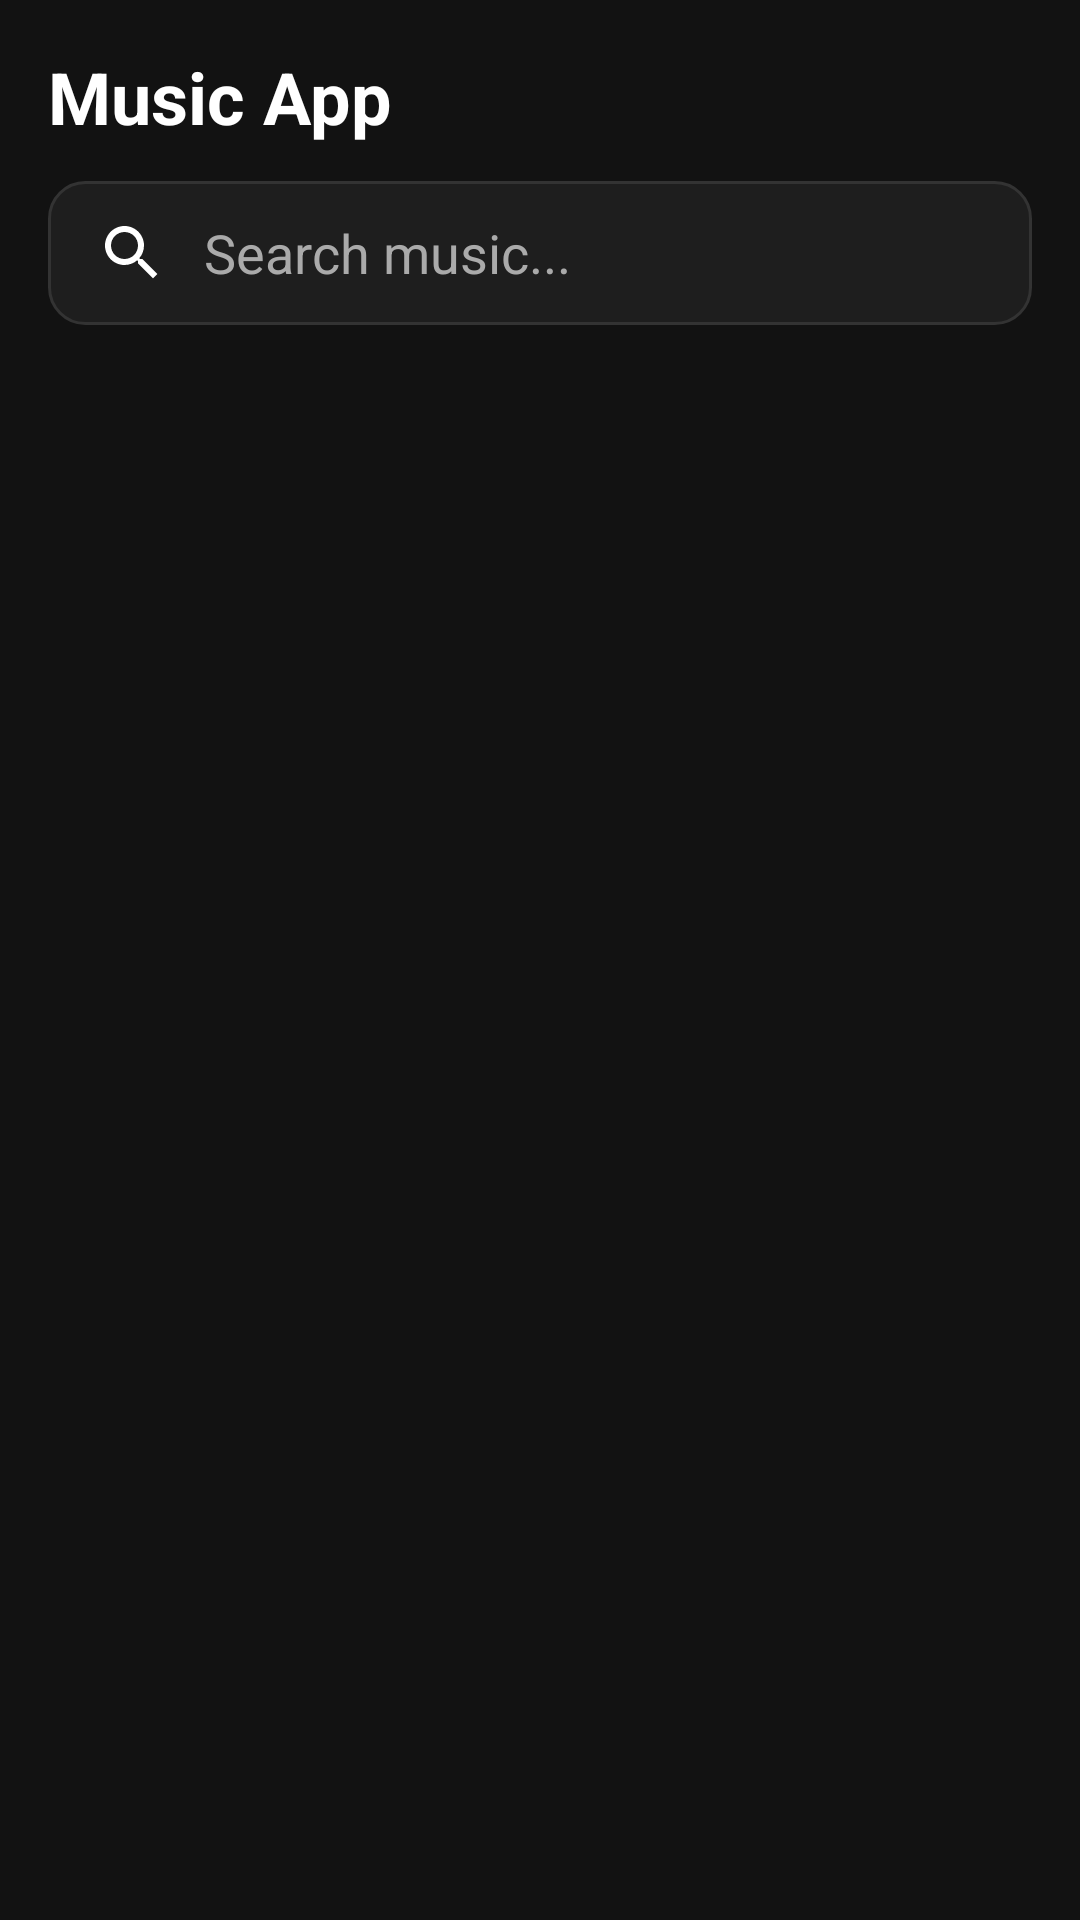

Write the Android layout XML for this screen, with the resource values it uses.
<!-- AndroidManifest.xml: activity theme Theme.MyApp -->
<!-- res/layout/activity_main.xml -->
<?xml version="1.0" encoding="utf-8"?>
<LinearLayout xmlns:android="http://schemas.android.com/apk/res/android"
    xmlns:app="http://schemas.android.com/apk/res-auto"
    android:layout_width="match_parent"
    android:layout_height="match_parent"
    xmlns:tools="http://schemas.android.com/tools"
    android:orientation="vertical"
    android:padding="16dp"
    android:background="@color/md_background_dark">

    
    <TextView
        android:id="@+id/main_title"
        android:layout_width="wrap_content"
        android:layout_height="wrap_content"
        android:text="Music App"
        android:textSize="24sp"
        android:textStyle="bold"
        android:textColor="@color/md_onBackground_dark"
        />

    <AutoCompleteTextView
        android:id="@+id/search_field"
        android:layout_width="match_parent"
        android:layout_height="48dp"
        android:layout_marginTop="12dp"
        android:hint="Search music..."
        android:background="@drawable/rounded_search_dark"
        android:paddingStart="16dp"
        android:paddingEnd="16dp"
        android:drawableStart="@drawable/ic_search_dark"
        android:drawablePadding="12dp"
        android:textColor="@color/md_onBackground_dark"
        android:textColorHint="@color/md_hint_dark"
        android:imeOptions="actionSearch"
        android:inputType="text"
        android:completionThreshold="1"/>




    
    <androidx.recyclerview.widget.RecyclerView
        android:id="@+id/category_list"
        android:layout_width="match_parent"
        android:layout_height="130dp"
        android:layout_marginTop="16dp"
        android:orientation="horizontal"
        android:overScrollMode="never"
        app:layoutManager="androidx.recyclerview.widget.LinearLayoutManager"
        android:scrollbars="horizontal"
        android:contentDescription="Music categories list"
        tools:listitem="@layout/item_category"
        />

    
    <FrameLayout
        android:layout_width="match_parent"
        android:layout_height="200dp"
        android:layout_marginTop="16dp">

        <androidx.viewpager2.widget.ViewPager2
            android:id="@+id/slider_viewpager"
            android:layout_width="match_parent"
            android:layout_height="match_parent"
            android:clipToPadding="false"
            android:clipChildren="false"
            android:paddingStart="16dp"
            android:paddingEnd="16dp"/>
    </FrameLayout>

    
    <LinearLayout
        android:id="@+id/slider_dots"
        android:layout_width="wrap_content"
        android:layout_height="wrap_content"
        android:layout_gravity="center_horizontal"
        android:orientation="horizontal"
        android:layout_marginTop="8dp"/>

    
    <androidx.recyclerview.widget.RecyclerView
        android:id="@+id/music_list"
        android:layout_width="match_parent"
        android:layout_height="0dp"
        android:layout_weight="1"
        android:layout_marginTop="16dp"
        android:overScrollMode="never"
        android:scrollbars="vertical"
        android:contentDescription="List of music tracks"
        tools:listitem="@layout/item_music"/>

</LinearLayout>
<!-- res/layout/item_category.xml (included above) -->
<?xml version="1.0" encoding="utf-8"?>
<LinearLayout xmlns:android="http://schemas.android.com/apk/res/android"
    android:layout_width="wrap_content"
    android:layout_height="match_parent"
    xmlns:app="http://schemas.android.com/apk/res-auto"
    android:orientation="vertical"
    android:gravity="center"
    android:padding="8dp"
    android:background="@drawable/rounded_bg_dark"
    android:layout_margin="10dp">

    
    <com.google.android.material.imageview.ShapeableImageView
        android:id="@+id/category_image"
        android:layout_width="75dp"
        android:layout_height="75dp"
        android:scaleType="fitXY"
        android:background="@drawable/rounded_search_dark"
        app:shapeAppearanceOverlay="@style/NoCornerImage" />

    
    <TextView
        android:id="@+id/category_name"
        android:layout_width="70dp"
        android:layout_height="wrap_content"
        android:layout_marginTop="4dp"
        android:textSize="12sp"
        android:textColor="@color/white"
        android:ellipsize="end"
        android:gravity="center"
        android:singleLine="true" />

</LinearLayout>
<!-- res/layout/item_music.xml (included above) -->
<?xml version="1.0" encoding="utf-8"?>
<androidx.cardview.widget.CardView
    xmlns:android="http://schemas.android.com/apk/res/android"
    xmlns:app="http://schemas.android.com/apk/res-auto"
    android:layout_width="match_parent"
    android:layout_height="80dp"
    android:layout_marginBottom="12dp"
    app:cardCornerRadius="5dp"
    android:elevation="5dp"
    app:cardBackgroundColor="@color/darkCard"
    android:background="@color/darkCard">

    <LinearLayout
        android:layout_width="match_parent"
        android:layout_height="match_parent"
        android:orientation="horizontal"
        android:padding="8dp"
        android:gravity="center_vertical">

        
        <ImageView
            android:id="@+id/music_thumbnail"
            android:layout_width="64dp"
            android:layout_height="64dp"
            android:scaleType="fitXY"
            android:background="@drawable/rounded_search_dark"
            android:contentDescription="Music Thumbnail"
            />

        
        <TextView
            android:id="@+id/music_title"
            android:layout_width="0dp"
            android:layout_height="wrap_content"
            android:layout_weight="1"
            android:layout_marginStart="12dp"
            android:text="Music Title"
            android:textSize="16sp"
            android:textColor="@color/darkTextPrimary"/>

        
        <ImageView
            android:id="@+id/favorite_icon"
            android:layout_width="35dp"
            android:layout_height="35dp"
            android:src="@drawable/ic_favorite_border_dark"
            android:contentDescription="Favorite button"
            android:paddingEnd="10dp"/>

    </LinearLayout>
</androidx.cardview.widget.CardView>
<!-- resources referenced by this layout -->
<resources>
  <color name="darkCard">#1E1E1E</color>
  <color name="darkTextPrimary">#FFFFFF</color>
  <color name="md_background_dark">#121212</color>
  <color name="md_hint_dark">#AAAAAA</color>
  <color name="md_onBackground_dark">#FFFFFF</color>
  <color name="white">#FFFFFFFF</color>
  <!-- drawable ic_favorite_border_dark (drawable) -->
  <?xml version="1.0" encoding="utf-8"?>
  <vector xmlns:android="http://schemas.android.com/apk/res/android"
      android:width="24dp"
      android:height="24dp"
      android:viewportWidth="24"
      android:viewportHeight="24">
      <path
          android:fillColor="#FFFFFF"
          android:pathData="M16.5,3c-1.74,0 -3.41,0.81 -4.5,2.09C10.91,3.81 9.24,3 7.5,3 4.42,3 2,5.42 2,8.5c0,3.78 3.4,6.86 8.55,11.54L12,21.35l1.45-1.32C18.6,15.36 22,12.28 22,8.5 22,5.42 19.58,3 16.5,3zM12.1,18.55l-0.1,0.1-0.1-0.1C7.14,14.24 4,11.39 4,8.5 4,6.5 5.5,5 7.5,5c1.54,0 3.04,1 3.57,2.36h1.87C13.46,6 14.96,5 16.5,5 18.5,5 20,6.5 20,8.5c0,2.89 -3.14,5.74 -7.9,10.05z"/>
  </vector>
  <!-- drawable ic_search_dark (drawable) -->
  <?xml version="1.0" encoding="utf-8"?>
  <vector xmlns:android="http://schemas.android.com/apk/res/android"
      android:width="24dp"
      android:height="24dp"
      android:viewportWidth="24"
      android:viewportHeight="24">
      <path
          android:fillColor="#FFFFFF"
          android:pathData="M15.5,14h-0.79l-0.28-0.27C15.41,12.59 16,11.11 16,9.5 16,5.91 13.09,3 9.5,3S3,5.91 3,9.5 5.91,16 9.5,16c1.61,0 3.09-0.59 4.23-1.57l0.27,0.28v0.79l5,4.99L20.49,19l-4.99-5zm-6,0C7.01,14 5,11.99 5,9.5S7.01,5 9.5,5 14,7.01 14,9.5 11.99,14 9.5,14z"/>
  </vector>
  <!-- drawable rounded_bg_dark (drawable) -->
  <?xml version="1.0" encoding="utf-8"?>
  <shape xmlns:android="http://schemas.android.com/apk/res/android"
      android:shape="rectangle">
  
      
      <solid android:color="@color/darkCard" />
  
      
      <corners android:radius="5dp" />
  
      
      <stroke
          android:width="1dp"
          android:color="@color/darkBorder" />
  
  </shape>
  <!-- drawable rounded_search_dark (drawable) -->
  <?xml version="1.0" encoding="utf-8"?>
  <shape xmlns:android="http://schemas.android.com/apk/res/android"
      android:shape="rectangle">
  
      
      <solid android:color="#1E1E1E"/>
  
      
      <corners android:radius="12dp"/>
  
      
      <stroke
          android:width="1dp"
          android:color="#333333"/>
  </shape>
  <style name="NoCornerImage">
          <item name="cornerFamily">rounded</item>
          <item name="cornerSize">0dp</item>
      </style>
  <style name="Theme.MyApp" parent="Theme.MaterialComponents.DayNight.NoActionBar">
  
          
          <item name="colorPrimary">@color/md_theme_primary_dark</item>
          <item name="colorPrimaryVariant">@color/md_theme_primary_variant_dark</item>
          <item name="colorOnPrimary">@color/md_onPrimary_dark</item>
  
          <item name="colorSecondary">@color/md_theme_secondary_dark</item>
          <item name="colorSecondaryVariant">@color/md_theme_secondary_variant_dark</item>
          <item name="colorOnSecondary">@color/md_onSecondary_dark</item>
          
          <item name="android:colorBackground">@color/md_background_dark</item>
          <item name="android:statusBarColor">@android:color/transparent</item>
          <item name="android:navigationBarColor">@color/md_surface_dark</item>
  
          
      </style>
  <color name="darkBorder">#2E2E2E</color>
  <color name="md_theme_primary_dark">#BB86FC</color>
  <color name="md_theme_primary_variant_dark">#3700B3</color>
  <color name="md_onPrimary_dark">#000000</color>
  <color name="md_theme_secondary_dark">#657272</color>
  <color name="md_theme_secondary_variant_dark">#018786</color>
  <color name="md_onSecondary_dark">#000000</color>
  <color name="md_surface_dark">#1E1E1E</color>
</resources>
